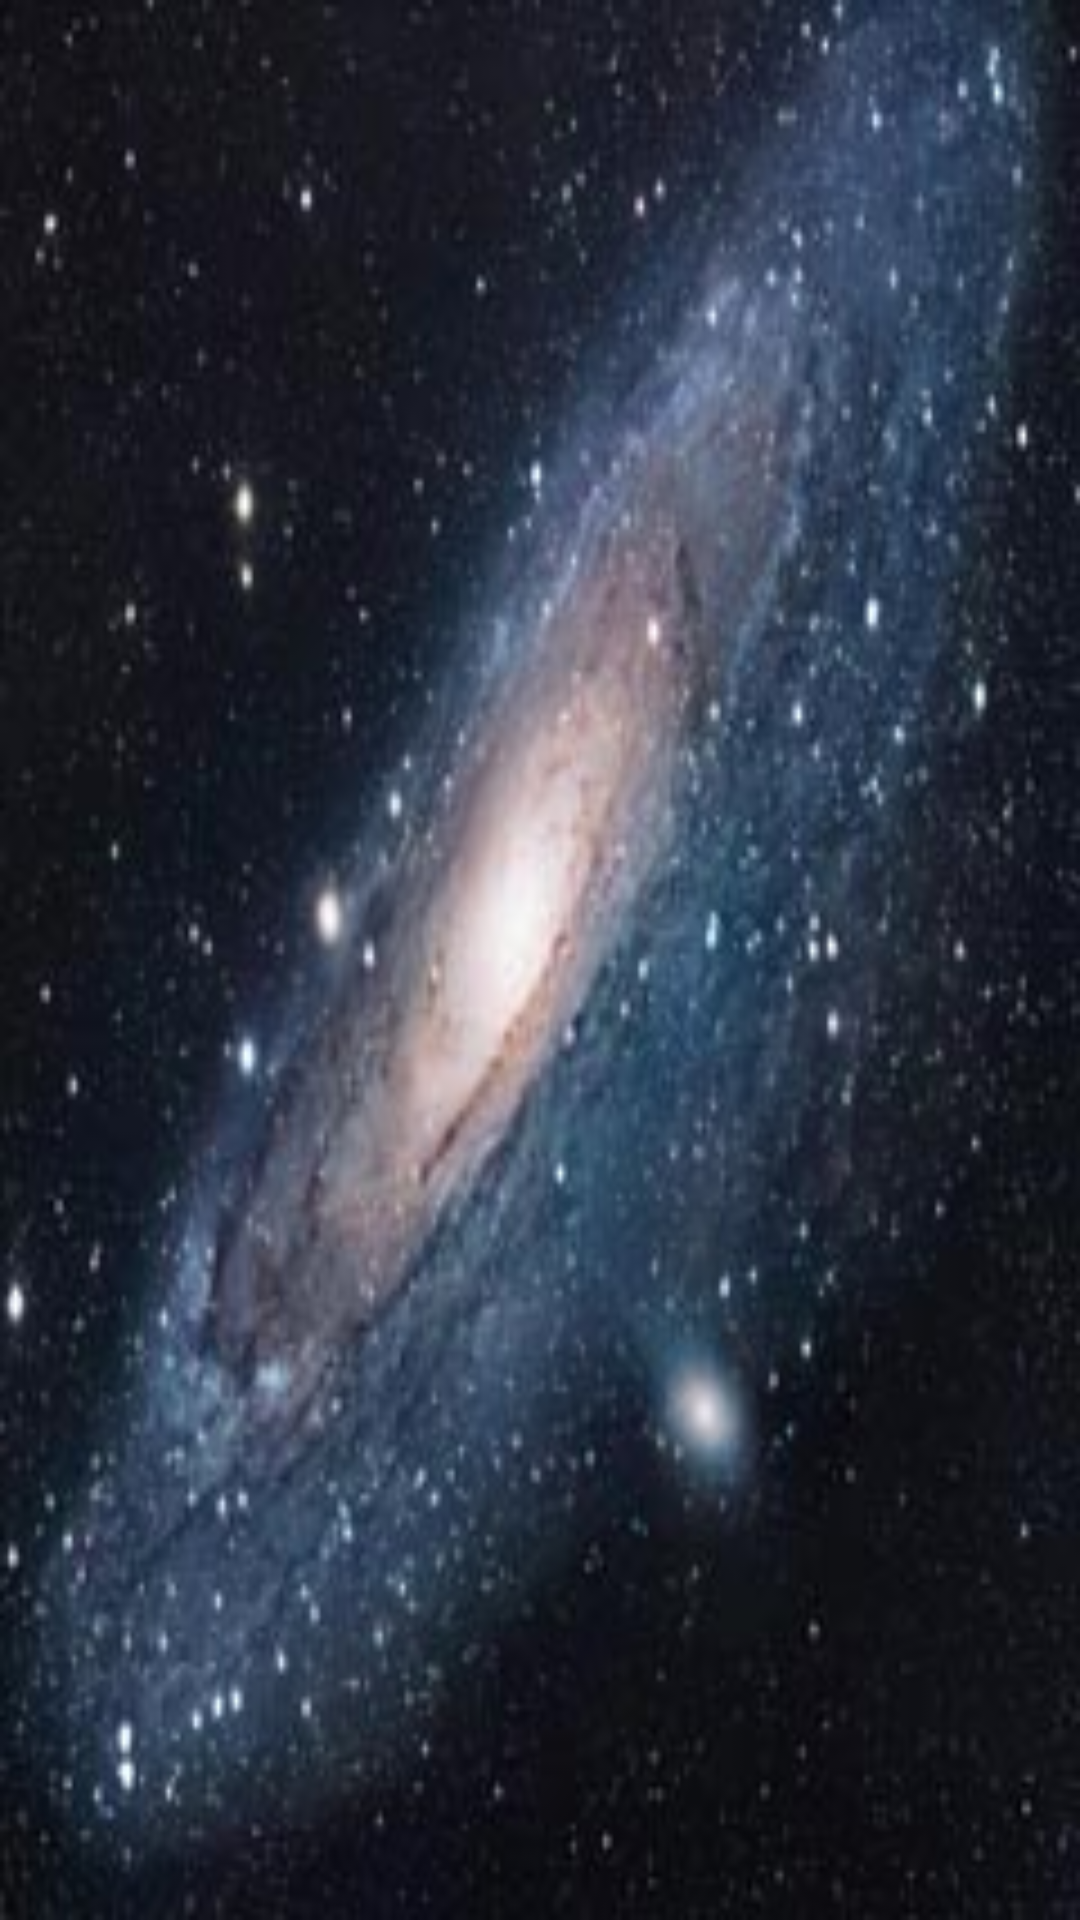

Layout XML and referenced resources for this Android screen:
<!-- AndroidManifest.xml: application theme AppTheme -->
<!-- res/layout/activity_principal.xml -->
<?xml version="1.0" encoding="utf-8"?>

<android.support.constraint.ConstraintLayout xmlns:android="http://schemas.android.com/apk/res/android"
    xmlns:app="http://schemas.android.com/apk/res-auto"
    xmlns:tools="http://schemas.android.com/tools"
    android:layout_width="match_parent"
    android:layout_height="match_parent"
    android:background="@drawable/space"
    tools:context=".ActivityPrincipal"
    tools:ignore="ExtraText">

    <ImageButton
        android:id="@+id/buttonPlay"
        android:layout_width="305dp"
        android:layout_height="89dp"
        android:layout_above="@+id/buttonScore"
        android:layout_marginEnd="8dp"
        android:layout_marginStart="8dp"
        android:layout_marginTop="432dp"
        android:background="@drawable/playnow"
        app:layout_constraintEnd_toEndOf="parent"
        app:layout_constraintHorizontal_bias="0.65"
        app:layout_constraintStart_toStartOf="parent"
        app:layout_constraintTop_toTopOf="parent" />

    <ImageButton
        android:id="@+id/buttonScore"
        android:layout_width="wrap_content"
        android:layout_height="wrap_content"
        android:layout_marginEnd="8dp"
        android:layout_marginStart="8dp"
        android:layout_marginTop="24dp"
        android:background="@drawable/highscore"
        app:layout_constraintEnd_toEndOf="@+id/buttonPlay"
        app:layout_constraintStart_toStartOf="@+id/buttonPlay"
        app:layout_constraintTop_toBottomOf="@+id/buttonPlay" />



</android.support.constraint.ConstraintLayout>
<!-- resources referenced by this layout -->
<resources>
  <!-- drawable space: jpg bitmap (drawable, 34411 bytes) -->
  <style name="AppTheme" parent="Theme.AppCompat.Light.NoActionBar">
      
      <item name="windowNoTitle">true</item>
      <item name="windowActionBar">false</item>
      <item name="android:windowFullscreen">true</item>
      <item name="android:windowContentOverlay">@null</item>
  </style>
</resources>
